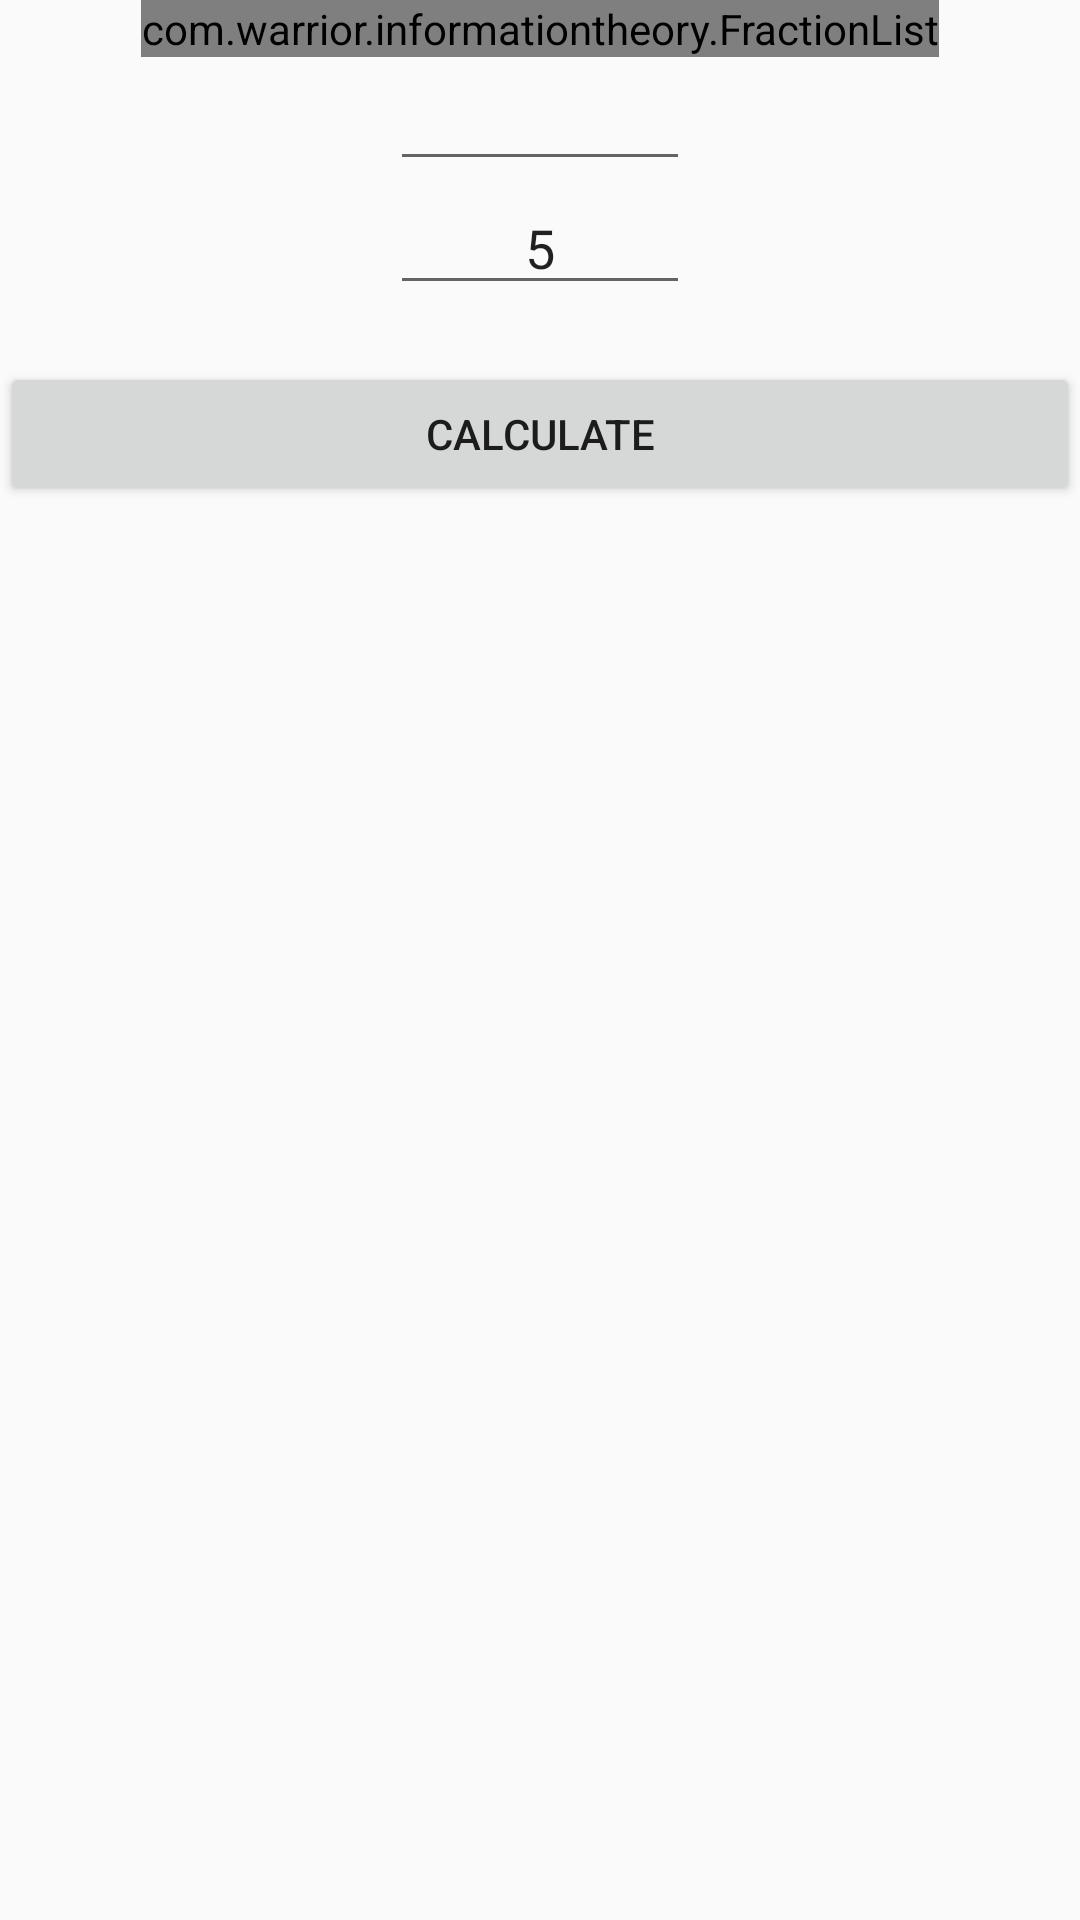

Layout XML and referenced resources for this Android screen:
<!-- AndroidManifest.xml: application theme AppTheme -->
<!-- res/layout/arithmetic_decode.xml -->
<?xml version="1.0" encoding="utf-8"?>
<LinearLayout xmlns:android="http://schemas.android.com/apk/res/android"
              android:orientation="vertical"
              android:layout_width="match_parent"
              android:layout_height="match_parent">

    <com.warrior.informationtheory.FractionList
        xmlns:custom="http://schemas.android.com/apk/res-auto"
        android:id="@+id/fractions"
        android:layout_width="wrap_content"
        android:layout_height="wrap_content"
        android:layout_gravity="center_horizontal"
        custom:default_denominator="10"/>

    <EditText
        android:id="@+id/fValue"
        android:layout_width="wrap_content"
        android:layout_height="wrap_content"
        android:minWidth="100dp"
        android:gravity="center"
        android:layout_gravity="center_horizontal"
        android:textSize="@dimen/result_text_size"/>

    <EditText
        android:id="@+id/len"
        android:layout_width="wrap_content"
        android:layout_height="wrap_content"
        android:minWidth="100dp"
        android:gravity="center"
        android:layout_gravity="center_horizontal"
        android:textSize="@dimen/result_text_size"
        android:text="5"/>

    <TextView
        android:id="@+id/decoding_result"
        android:layout_width="wrap_content"
        android:layout_height="wrap_content"
        android:textSize="@dimen/result_text_size"
        />

    <Button
        android:id="@+id/calculate"
        android:layout_width="match_parent"
        android:layout_height="wrap_content"
        android:text="@string/calculate"
        />

</LinearLayout>
<!-- resources referenced by this layout -->
<resources>
  <string name="calculate">Calculate</string>
  <style name="AppTheme" parent="android:Theme.Material.Light">
          <item name="android:colorPrimary">#FDC70D</item>
          <item name="android:colorPrimaryDark">#FDAE0D</item>
          <item name="android:colorAccent">#90FFD87A</item>
      </style>
</resources>
